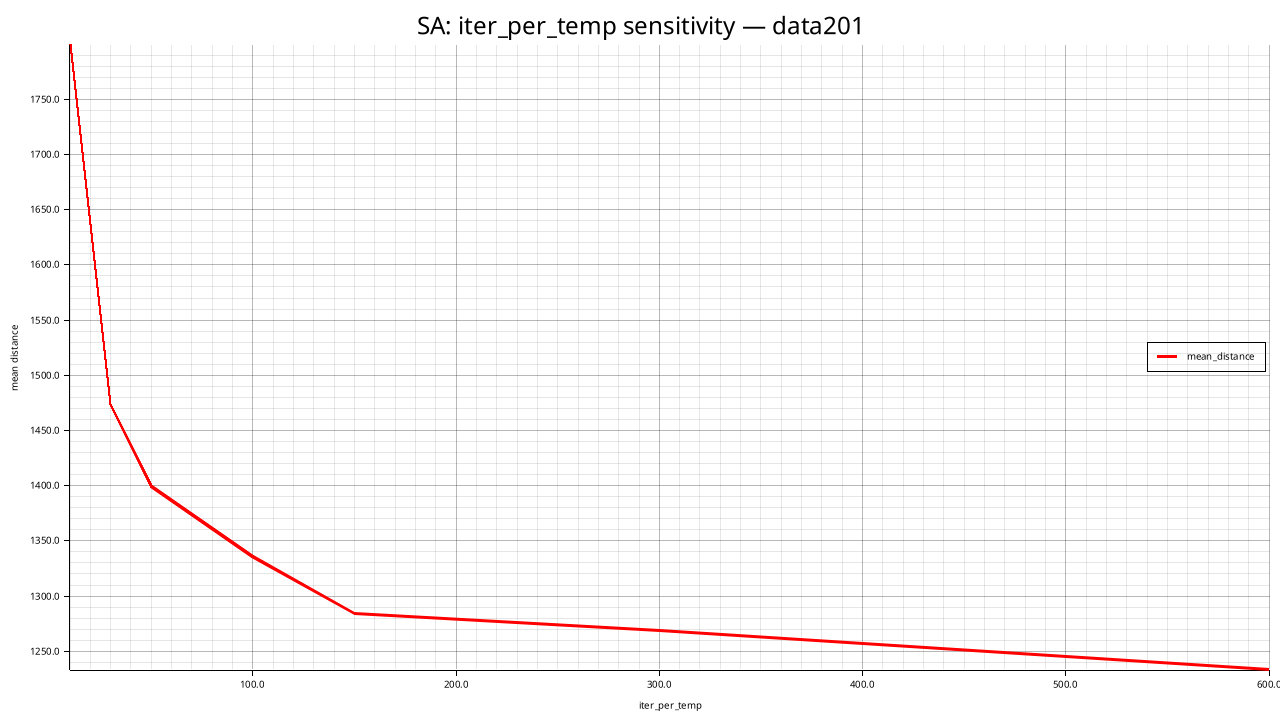

Data behind this chart, as committed beside it:
iter_per_temp, mean_distance, std_distance, feasible_rate, mean_elapsed_ms, mean_iterations
10, 1799, 79.08, 1.000, 450.9, 17000
30, 1473, 46.89, 1.000, 1338, 51000
50, 1399, 56.29, 1.000, 2087, 85000
100, 1336, 37.55, 1.000, 3568, 170000
150, 1284, 22.97, 1.000, 5087, 255000
300, 1268, 19.59, 1.000, 14651, 510000
600, 1233, 34.91, 1.000, 33813, 1020000
